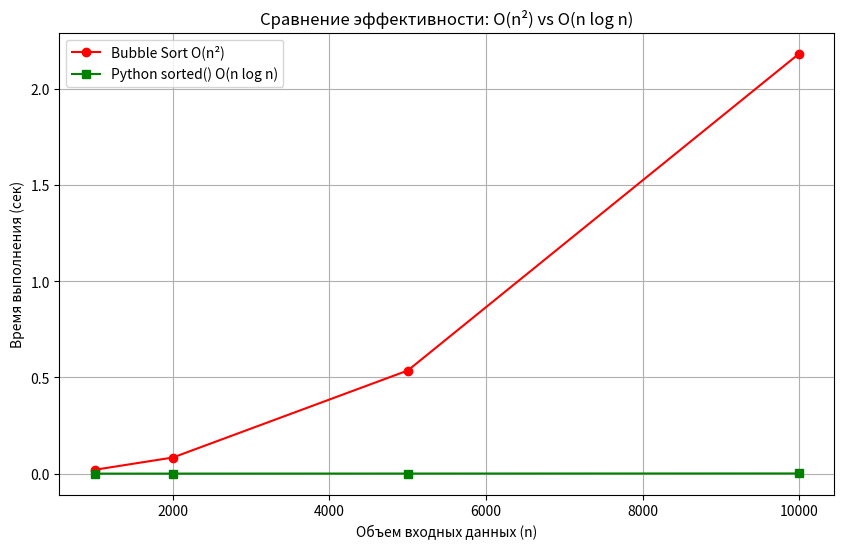

Python code for this plot:
import time
import random
import matplotlib.pyplot as plt

def bubble_sort(arr):
    n = len(arr)
    for i in range(n):
        for j in range(0, n - i - 1):
            if arr[j] > arr[j + 1]:
                arr[j], arr[j + 1] = arr[j + 1], arr[j]

sizes = [1000, 2000, 5000, 10000]
bubble_times = []
sorted_times = []

for n in sizes:
    original_data = [random.randint(0, 100000) for _ in range(n)]
    
    data_bubble = original_data.copy()
    start = time.perf_counter()
    bubble_sort(data_bubble)
    bubble_times.append(time.perf_counter() - start)

    data_sorted = original_data.copy()
    start = time.perf_counter()
    sorted(data_sorted)
    sorted_times.append(time.perf_counter() - start)
    
    print(f"n={n}: Bubble={bubble_times[-1]:.4f}s, Sorted={sorted_times[-1]:.4f}s")

plt.figure(figsize=(10, 6))
plt.plot(sizes, bubble_times, 'ro-', label='Bubble Sort O(n²)')  # красная линия с кружками
plt.plot(sizes, sorted_times, 'gs-', label='Python sorted() O(n log n)')  # зеленая линия с квадратами
plt.title('Сравнение эффективности: O(n²) vs O(n log n)')
plt.xlabel('Объем входных данных (n)')
plt.ylabel('Время выполнения (сек)')
plt.legend()
plt.grid(True)
plt.show()
